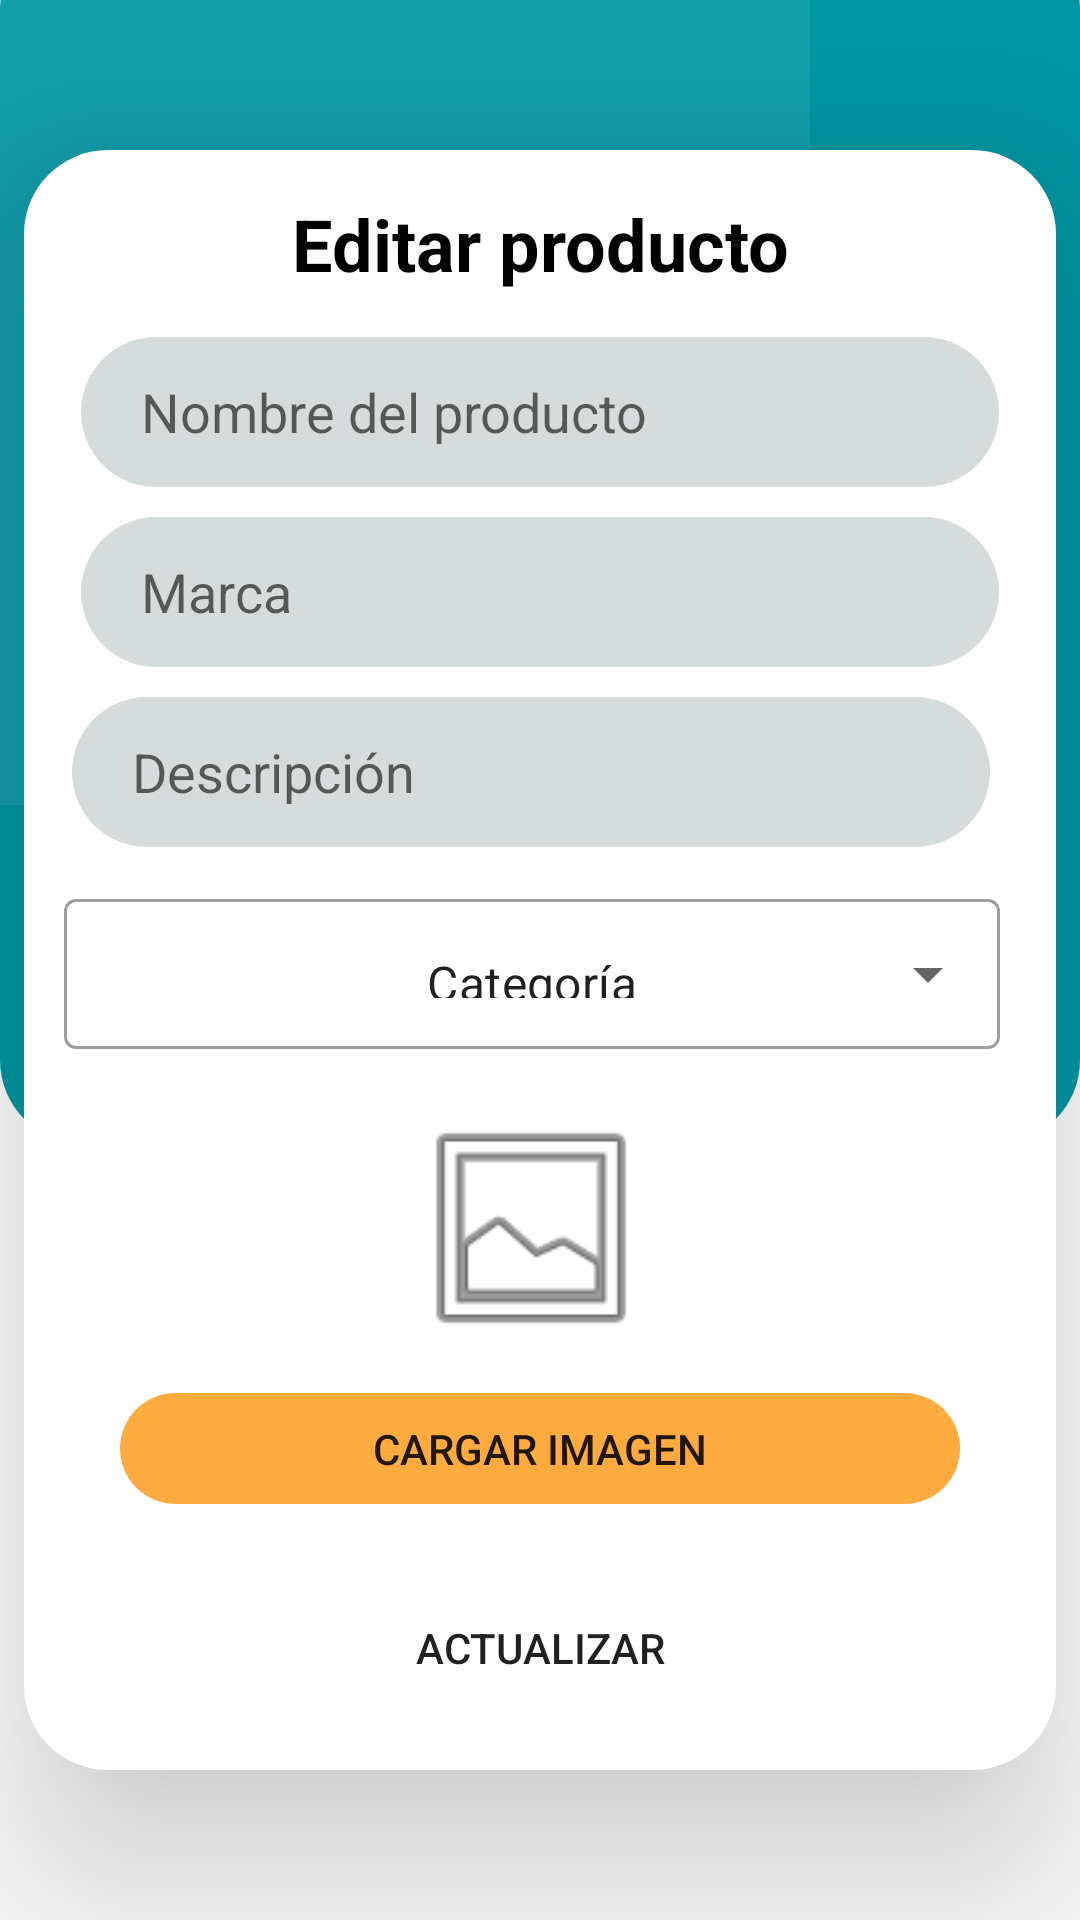

Write the Android layout XML for this screen, with the resource values it uses.
<!-- AndroidManifest.xml: application theme Theme.Cheaper -->
<!-- res/layout/fragment_editar_producto.xml -->
<?xml version="1.0" encoding="utf-8"?>
<FrameLayout xmlns:android="http://schemas.android.com/apk/res/android"
    xmlns:app="http://schemas.android.com/apk/res-auto"
    xmlns:tools="http://schemas.android.com/tools"
    android:layout_width="match_parent"
    android:layout_height="match_parent"
    android:elevation="10dp"
    android:background="@color/white"
    android:id="@+id/container_registrar_producto"
    >

    <ImageView
        android:id="@+id/imageViewEditarProducto"
        android:layout_width="match_parent"
        android:layout_height="406dp"
        android:layout_marginTop="-25dp"
        android:background="@android:drawable/toast_frame"
        android:backgroundTint="@color/primario"
        android:src="@android:drawable/divider_horizontal_dark" />

    <Button
        android:id="@+id/volverFromEditarProducto"
        style="@style/Widget.AppCompat.Button.Borderless"
        android:layout_width="41dp"
        android:layout_height="43dp"
        android:layout_marginLeft="25dp"
        android:backgroundTint="@color/primario"
        android:outlineProvider="none"
        android:rotationX="-4"
        android:rotationY="193"
        app:icon="@android:drawable/ic_menu_close_clear_cancel"
        app:iconTint="@color/white"
        app:layout_constraintBottom_toBottomOf="parent"
        app:layout_constraintEnd_toEndOf="parent"
        app:layout_constraintHorizontal_bias="0.066"
        app:layout_constraintStart_toStartOf="parent"
        app:layout_constraintTop_toTopOf="parent"
        app:layout_constraintVertical_bias="0.042"
        tools:ignore="SpeakableTextPresentCheck" />

    <Button
        android:id="@+id/buttonLogs"
        android:layout_width="wrap_content"
        android:layout_height="wrap_content"
        android:layout_alignParentRight="true"
        android:layout_alignParentTop="true"
        android:layout_alignParentEnd="true"
        android:layout_marginLeft="348dp"
        android:background="#00000000"
        app:icon="@drawable/ic_eye" />

    <androidx.constraintlayout.widget.ConstraintLayout
        android:id="@+id/layourFormEditProd"
        android:layout_width="344dp"
        android:layout_height="540dp"
        android:layout_gravity="center_horizontal"
        android:layout_marginTop="50dp"
        android:background="@drawable/toast_frame_white"
        android:elevation="40dp"
        tools:background="@android:drawable/toast_frame"
        tools:backgroundTint="@color/white">

        <TextView
            android:id="@+id/lbl_editproduct"
            android:layout_width="wrap_content"
            android:layout_height="wrap_content"
            android:layout_marginTop="15dp"
            android:gravity="center"
            android:text="Editar producto"
            android:textColor="@color/black"
            android:textSize="24sp"
            android:textStyle="bold"
            app:layout_constraintEnd_toEndOf="parent"
            app:layout_constraintStart_toStartOf="parent"
            app:layout_constraintTop_toTopOf="parent" />

        <LinearLayout
            android:id="@+id/linearLayoutEP01"
            android:layout_width="306dp"
            android:layout_height="50dp"
            android:layout_marginTop="15dp"
            android:elevation="40dp"
            android:orientation="horizontal"
            app:layout_constraintEnd_toEndOf="parent"
            app:layout_constraintStart_toStartOf="parent"
            app:layout_constraintTop_toBottomOf="@+id/lbl_editproduct">

            <EditText
                android:id="@+id/txtNombreProductoEditar"
                android:layout_width="match_parent"
                android:layout_height="match_parent"
                android:layout_weight="1"
                android:background="@android:drawable/toast_frame"
                android:backgroundTint="#D6DCDC"
                android:hint="Nombre del producto"
                android:inputType="text"
                android:paddingStart="20sp"
                android:textAlignment="viewStart" />
        </LinearLayout>

        <LinearLayout
            android:id="@+id/linearLayoutEP02"
            android:layout_width="306dp"
            android:layout_height="50dp"
            android:layout_marginTop="10dp"
            android:elevation="40dp"
            android:orientation="horizontal"
            app:layout_constraintEnd_toEndOf="parent"
            app:layout_constraintStart_toStartOf="parent"
            app:layout_constraintTop_toBottomOf="@+id/linearLayoutEP01">

            <EditText
                android:id="@+id/txtMarcaProductoEditar"
                android:layout_width="match_parent"
                android:layout_height="match_parent"
                android:layout_weight="1"
                android:background="@android:drawable/toast_frame"
                android:backgroundTint="#D6DCDC"
                android:gravity="center|start"
                android:hint="Marca"
                android:inputType="textMultiLine"
                android:paddingStart="20sp" />
        </LinearLayout>

        <LinearLayout
            android:id="@+id/linearLayoutEP03"
            android:layout_width="306dp"
            android:layout_height="50dp"
            android:layout_marginTop="10dp"
            android:elevation="40dp"
            android:orientation="horizontal"
            app:layout_constraintEnd_toEndOf="parent"
            app:layout_constraintHorizontal_bias="0.421"
            app:layout_constraintStart_toStartOf="parent"
            app:layout_constraintTop_toBottomOf="@+id/linearLayoutEP02">

            <EditText
                android:id="@+id/txtDescripcionProductoEditar"
                android:layout_width="match_parent"
                android:layout_height="match_parent"
                android:layout_weight="1"
                android:background="@android:drawable/toast_frame"
                android:backgroundTint="#D6DCDC"
                android:ems="10"
                android:gravity="center|start"
                android:hint="Descripción"
                android:inputType="textMultiLine"
                android:paddingStart="20sp" />
        </LinearLayout>

        <LinearLayout
            android:id="@+id/linearLayoutEP04"
            android:layout_width="312dp"
            android:layout_height="65dp"
            android:layout_marginTop="10dp"
            android:elevation="40dp"
            android:orientation="horizontal"
            app:layout_constraintEnd_toEndOf="parent"
            app:layout_constraintHorizontal_bias="0.421"
            app:layout_constraintStart_toStartOf="parent"
            app:layout_constraintTop_toBottomOf="@+id/linearLayoutEP03">

            <com.google.android.material.textfield.TextInputLayout
                android:id="@+id/dropCategoriaProductoEditar"
                style="@style/Widget.MaterialComponents.TextInputLayout.OutlinedBox.ExposedDropdownMenu"
                android:layout_width="match_parent"
                android:layout_height="wrap_content"
                android:layout_gravity="top|center_vertical"
                android:layout_marginTop="2dp"
                android:layout_weight="1">

                <AutoCompleteTextView
                    android:id="@+id/autoCompleteTextViewEditarCat"
                    android:layout_width="match_parent"
                    android:layout_height="50dp"
                    android:gravity="center"
                    android:inputType="none"
                    android:text="Categoría" />

            </com.google.android.material.textfield.TextInputLayout>
        </LinearLayout>

        <LinearLayout
            android:id="@+id/ll_productosEditar"
            android:layout_width="308dp"
            android:layout_height="84dp"
            android:layout_marginTop="10dp"
            android:elevation="40dp"
            android:orientation="horizontal"
            app:layout_constraintEnd_toEndOf="parent"
            app:layout_constraintHorizontal_bias="0.421"
            app:layout_constraintStart_toStartOf="parent"
            app:layout_constraintTop_toBottomOf="@+id/linearLayoutEP04">

            <ImageView
                android:id="@+id/imagenIdProductoEditar"
                android:layout_width="match_parent"
                android:layout_height="match_parent"
                android:layout_weight="1"
                android:src="@android:drawable/ic_menu_gallery" />


        </LinearLayout>


        <androidx.appcompat.widget.AppCompatButton
            android:id="@+id/btnCargarImgProductoEditar"
            android:layout_width="280dp"
            android:layout_height="37dp"
            android:layout_gravity="center_horizontal"
            android:layout_marginTop="13dp"
            android:background="@android:drawable/toast_frame"
            android:backgroundTint="@color/secundario_amarillo"
            android:text="Cargar imagen"
            app:layout_constraintEnd_toEndOf="parent"
            app:layout_constraintStart_toStartOf="parent"
            app:layout_constraintTop_toBottomOf="@+id/ll_productosEditar" />

        <Button
            android:id="@+id/btn_actualizar_producto"
            android:layout_width="280dp"
            android:layout_height="wrap_content"
            android:layout_marginTop="24dp"
            android:background="@android:drawable/toast_frame"
            android:text="Actualizar"
            app:layout_constraintEnd_toEndOf="parent"
            app:layout_constraintStart_toStartOf="parent"
            app:layout_constraintTop_toBottomOf="@+id/btnCargarImgProductoEditar" />
    </androidx.constraintlayout.widget.ConstraintLayout>

</FrameLayout>
<!-- resources referenced by this layout -->
<resources>
  <color name="black">#FF000000</color>
  <color name="primario">#0098A6</color>
  <color name="secundario_amarillo">#FFAB40</color>
  <color name="white">#FFFFFFFF</color>
  <!-- drawable toast_frame_white (drawable) -->
  <?xml version="1.0" encoding="utf-8"?>
  <shape xmlns:android="http://schemas.android.com/apk/res/android"
      android:shape="rectangle">
      <solid android:color="@color/white" />
      <corners android:radius="28dp" />
  </shape>
  <style name="Theme.Cheaper" parent="Theme.MaterialComponents.DayNight.DarkActionBar">
          
          <item name="colorPrimary">@color/primario</item>
          <item name="colorPrimaryVariant">@color/black</item>
          <item name="colorOnPrimary">@color/white</item>
          
          <item name="colorSecondary">@color/teal_200</item>
          <item name="colorSecondaryVariant">@color/teal_700</item>
          <item name="colorOnSecondary">@color/black</item>
          
          <item name="android:statusBarColor" tools:targetApi="l">?attr/colorPrimaryVariant</item>
          
      </style>
  <color name="teal_200">#FF03DAC5</color>
  <color name="teal_700">#FF018786</color>
</resources>
